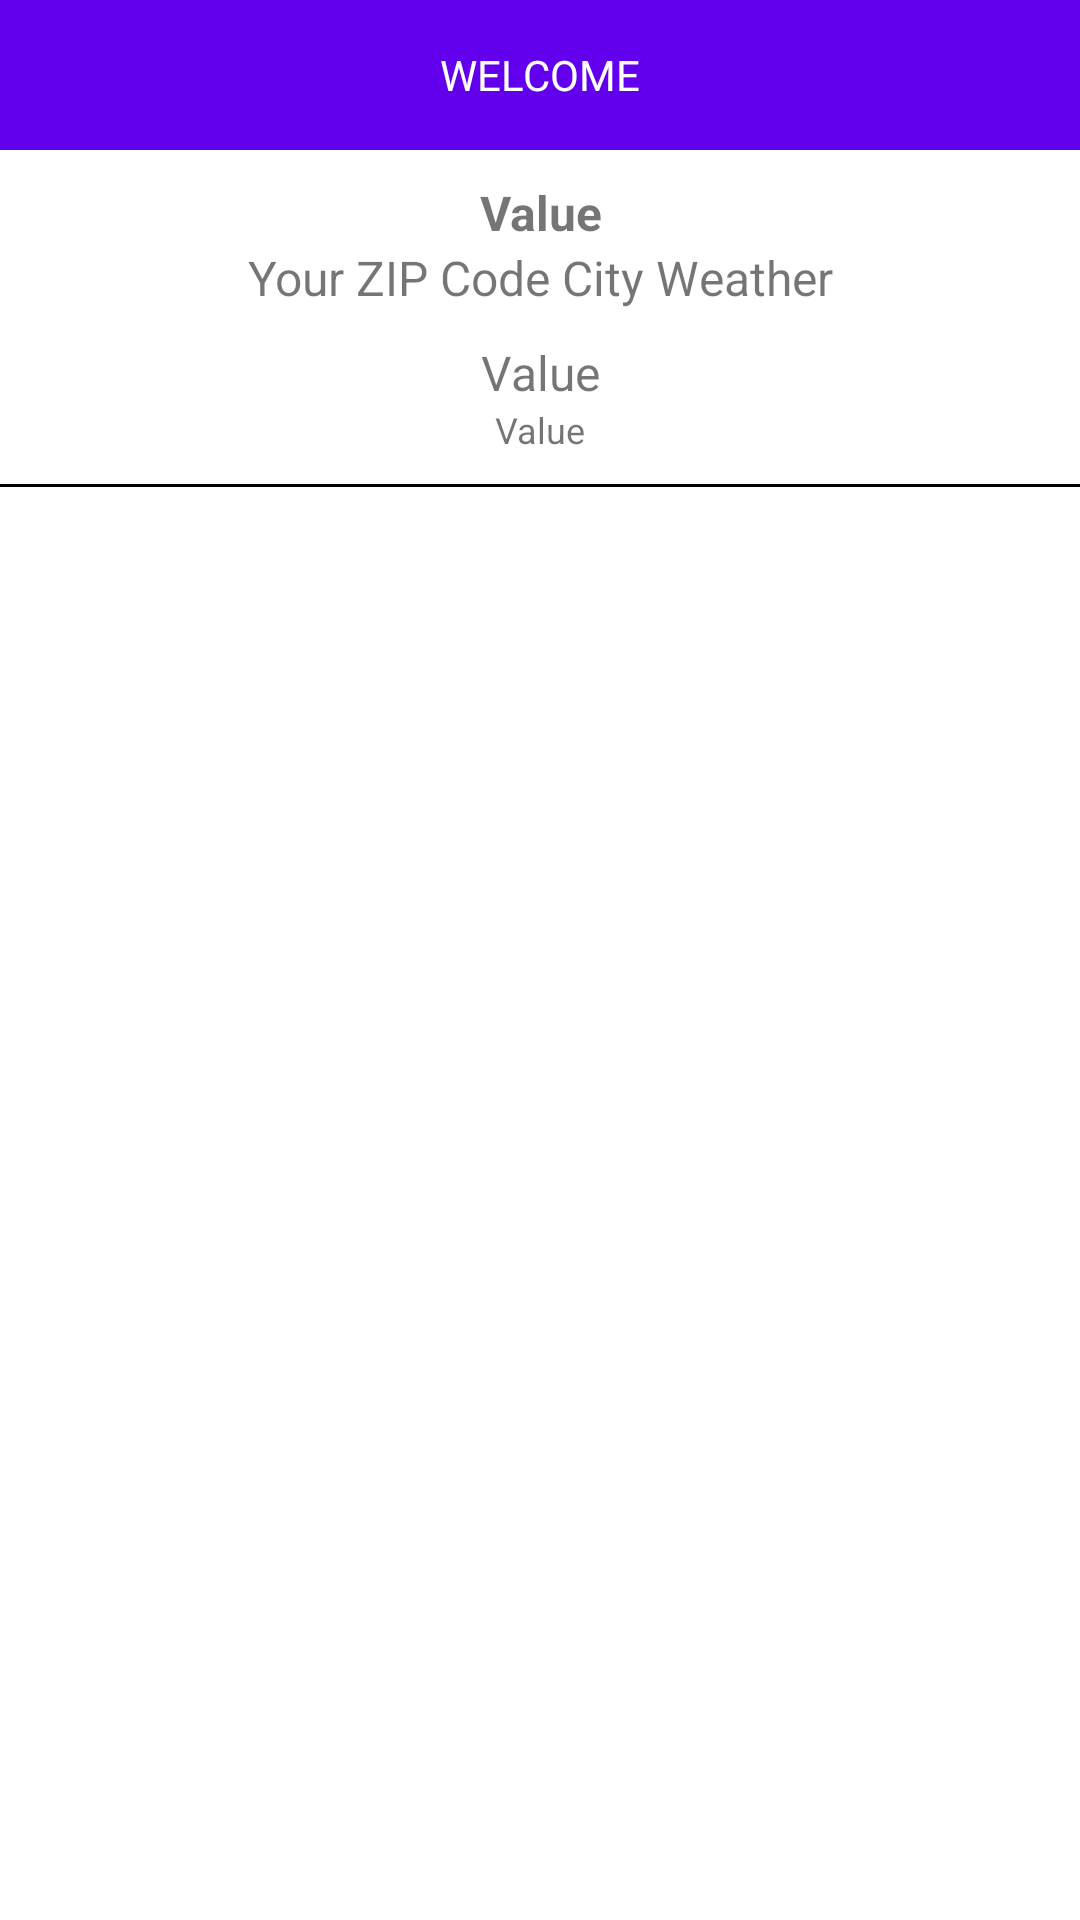

Reconstruct the res/layout file that produces this screen, plus the resources it refers to.
<!-- AndroidManifest.xml: application theme AppTheme.NoActionBar -->
<!-- res/layout/activity_weather_result.xml -->
<?xml version="1.0" encoding="utf-8"?>
<RelativeLayout
    android:background="@android:color/white"
    xmlns:android="http://schemas.android.com/apk/res/android"
    android:layout_width="match_parent"
    android:layout_height="match_parent"
    android:orientation="vertical">
    <ProgressBar
        android:visibility="gone"
        android:id="@+id/progress_bar"
        android:layout_centerInParent="true"
        android:layout_width="wrap_content"
        android:layout_height="wrap_content" />
    <include
        android:id="@+id/action_bar_top"
        android:layout_height="50dp"
        android:layout_width="match_parent"
        android:layout_alignParentTop="true"
        layout="@layout/action_bar_layout"></include>
    <LinearLayout
        android:layout_below="@+id/action_bar_top"
        android:orientation="vertical"
        android:layout_width="match_parent"
        android:layout_height="match_parent">
        <LinearLayout
            android:padding="10dp"
            android:orientation="vertical"
            android:layout_width="match_parent"
            android:layout_height="wrap_content">
            <TextView
                android:textStyle="bold"
                android:gravity="center"
                android:textSize="16dp"
                android:id="@+id/tv_welcome2nd"
                android:text="Value"
                android:layout_width="match_parent"
                android:layout_height="wrap_content" />
            <TextView
                android:gravity="center"
                android:textSize="16dp"
                android:text="Your ZIP Code City Weather"
                android:layout_width="match_parent"
                android:layout_height="wrap_content" />
            <TextView
                android:id="@+id/tv_city"
                android:gravity="center"
                android:layout_marginTop="10dp"
                android:textSize="16dp"
                android:text="Value"
                android:layout_width="match_parent"
                android:layout_height="wrap_content" />
            <TextView
                android:id="@+id/tv_zip_code"
                android:gravity="center"
                android:textSize="12dp"
                android:text="Value"
                android:layout_width="match_parent"
                android:layout_height="wrap_content" />
        </LinearLayout>
        <View
            android:layout_marginBottom="5dp"
            android:background="#000000"
            android:layout_width="match_parent"
            android:layout_height="1dp"></View>
        <android.support.v7.widget.RecyclerView
            android:id="@+id/recycler_data"
            android:layout_width="match_parent"
            android:layout_height="wrap_content">

        </android.support.v7.widget.RecyclerView>

    </LinearLayout>

</RelativeLayout>
<!-- res/layout/action_bar_layout.xml (included above) -->
<?xml version="1.0" encoding="utf-8"?>
<RelativeLayout
    android:background="@color/colorPrimary"
    android:paddingLeft="10dp"
    xmlns:android="http://schemas.android.com/apk/res/android" android:layout_width="match_parent"
    android:layout_height="50dp">
    <LinearLayout
        android:visibility="gone"
        android:id="@+id/back_button"
        android:gravity="center_vertical"
        android:layout_centerVertical="true"
        android:layout_width="50dp"
        android:layout_height="match_parent">
        <ImageView
            android:src="@drawable/back2"
            android:layout_width="20dp"
            android:layout_height="20dp" />
    </LinearLayout>
    <TextView
        android:textColor="@android:color/white"
        android:id="@+id/tv_welcome_user"
        android:text="Welcome"
        android:textAllCaps="true"
        android:layout_centerInParent="true"
        android:layout_width="wrap_content"
        android:layout_height="wrap_content"></TextView>
</RelativeLayout>
<!-- resources referenced by this layout -->
<resources>
  <style name="AppTheme.NoActionBar">
          <item name="windowActionBar">false</item>
          <item name="windowNoTitle">true</item>
      </style>
  <!-- not gathered from this repository: default colours our renderer supplied (Android Studio template values) -->
  <color name="colorPrimary">#FF6200EE</color>
</resources>
